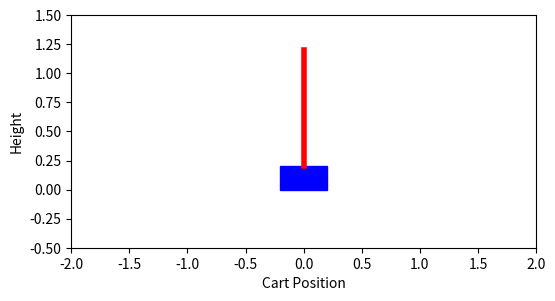

Write Python code to recreate this figure. (Note: this script raises an exception after producing the figure.)
import numpy as np
import matplotlib.pyplot as plt
import matplotlib.animation as animation

# Generate smooth dummy data for cartpole trajectory
T = 200
timesteps = np.linspace(0, 4 * np.pi, T)
pos = 1.0 * np.sin(0.5 * timesteps)
theta = 0.2 * np.sin(timesteps)
xbar = np.stack([pos, theta], axis=1)  # shape (T, 2)

# Visualization parameters
cart_width = 0.4
cart_height = 0.2
pole_length = 1.0

fig, ax = plt.subplots(figsize=(6, 4))
ax.set_xlim(-2, 2)
ax.set_ylim(-0.5, 1.5)
ax.set_aspect('equal')
ax.set_xlabel("Cart Position")
ax.set_ylabel("Height")

cart_patch = plt.Rectangle((0, 0), cart_width, cart_height, color='blue')
pole_line, = ax.plot([], [], lw=4, color='red')
ax.add_patch(cart_patch)

def init():
    cart_patch.set_xy((-cart_width/2, 0))
    pole_line.set_data([], [])
    return cart_patch, pole_line

def animate(i):
    cart_x = xbar[i, 0]
    theta = xbar[i, 1]
    # Cart
    cart_patch.set_xy((cart_x - cart_width/2, 0))
    # Pole
    pole_x0 = cart_x
    pole_y0 = cart_height
    pole_x1 = cart_x + pole_length * np.sin(theta)
    pole_y1 = cart_height + pole_length * np.cos(theta)
    pole_line.set_data([pole_x0, pole_x1], [pole_y0, pole_y1])
    return cart_patch, pole_line

ani = animation.FuncAnimation(
    fig, animate, frames=T, init_func=init, blit=True, interval=30
)

# Save as GIF
ani.save("cartpole_animation.gif", writer="pillow", fps=30)
# Save as MP4
ani.save("cartpole_animation.mp4", writer="ffmpeg", fps=30)

plt.show()